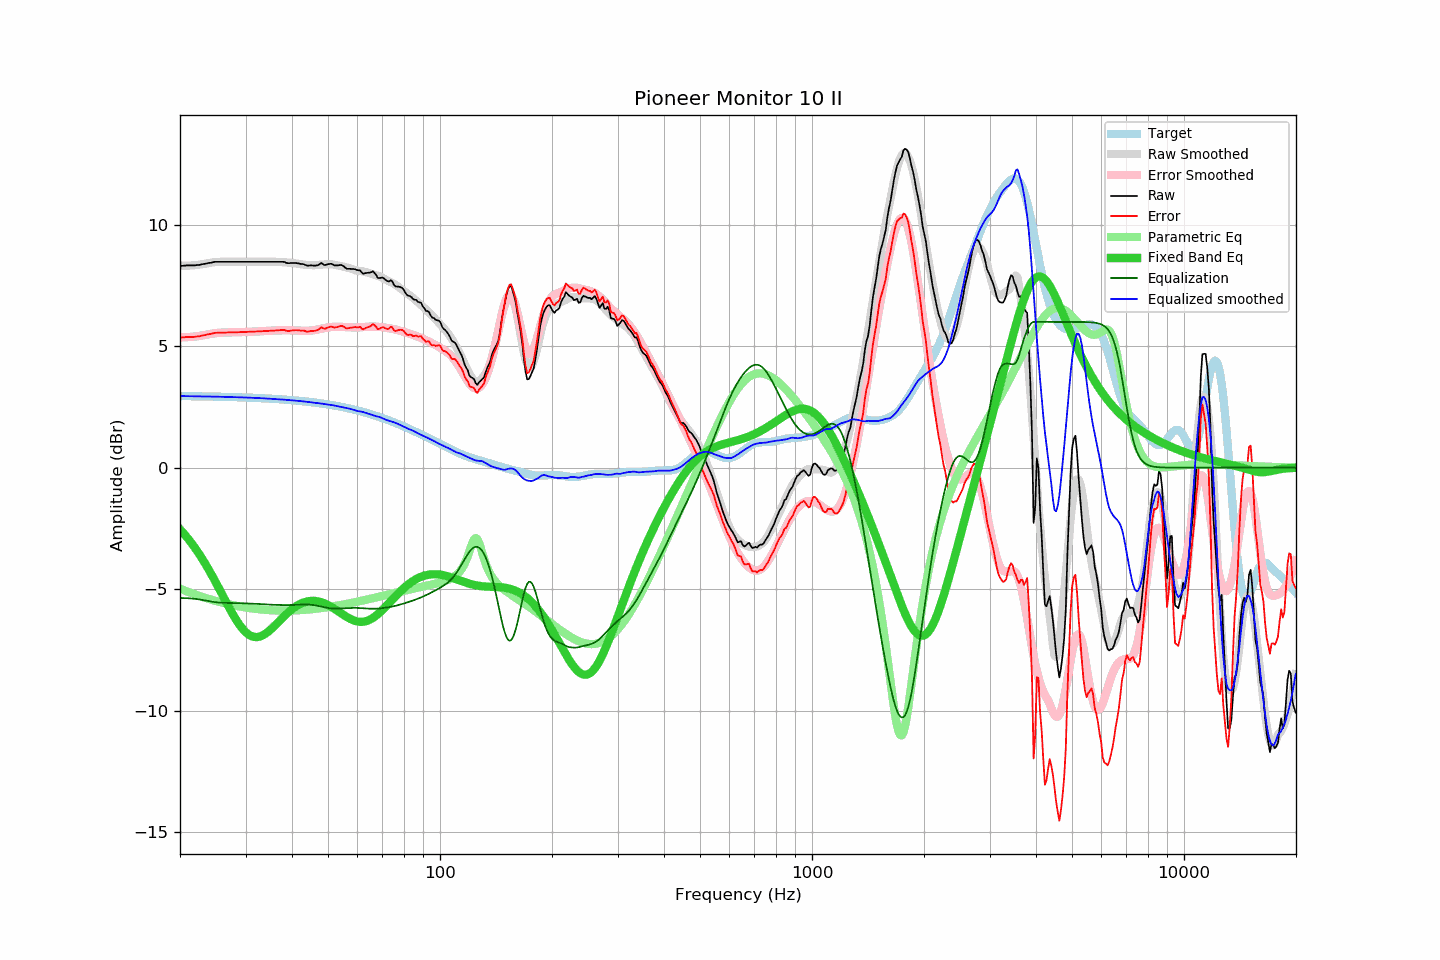

Values plotted in this chart, from the file beside it:
frequency, raw, error, smoothed, error_smoothed, equalization, parametric_eq, equalized_raw, equalized_smoothed, target
20.00, 8.30, 5.36, 8.31, 5.36, -5.36, -2.54, 2.94, 2.95, 2.95
20.20, 8.30, 5.36, 8.31, 5.36, -5.36, -2.61, 2.94, 2.95, 2.95
20.40, 8.31, 5.37, 8.31, 5.36, -5.36, -2.68, 2.95, 2.95, 2.95
20.61, 8.31, 5.37, 8.31, 5.37, -5.37, -2.76, 2.95, 2.94, 2.95
20.81, 8.32, 5.38, 8.31, 5.37, -5.37, -2.84, 2.95, 2.94, 2.94
21.02, 8.32, 5.38, 8.32, 5.37, -5.37, -2.92, 2.95, 2.94, 2.94
21.23, 8.32, 5.38, 8.32, 5.38, -5.38, -3.01, 2.95, 2.94, 2.94
21.44, 8.32, 5.38, 8.32, 5.38, -5.38, -3.09, 2.94, 2.94, 2.94
21.66, 8.32, 5.38, 8.33, 5.39, -5.39, -3.18, 2.93, 2.94, 2.94
21.87, 8.32, 5.38, 8.33, 5.40, -5.40, -3.27, 2.93, 2.94, 2.94
22.09, 8.33, 5.40, 8.34, 5.40, -5.40, -3.37, 2.93, 2.94, 2.94
22.31, 8.34, 5.41, 8.35, 5.41, -5.41, -3.46, 2.93, 2.93, 2.94
22.54, 8.34, 5.41, 8.35, 5.42, -5.42, -3.56, 2.92, 2.93, 2.94
22.76, 8.36, 5.43, 8.36, 5.43, -5.43, -3.66, 2.93, 2.93, 2.94
22.99, 8.37, 5.44, 8.38, 5.44, -5.44, -3.77, 2.93, 2.93, 2.93
23.22, 8.38, 5.45, 8.39, 5.46, -5.46, -3.88, 2.93, 2.93, 2.93
23.45, 8.39, 5.46, 8.40, 5.47, -5.47, -3.99, 2.92, 2.93, 2.93
23.69, 8.41, 5.48, 8.41, 5.48, -5.48, -4.10, 2.93, 2.93, 2.93
23.92, 8.42, 5.49, 8.42, 5.49, -5.49, -4.21, 2.93, 2.93, 2.93
24.16, 8.43, 5.51, 8.43, 5.51, -5.51, -4.33, 2.93, 2.93, 2.93
24.40, 8.44, 5.52, 8.44, 5.52, -5.52, -4.45, 2.93, 2.93, 2.93
24.65, 8.46, 5.54, 8.45, 5.53, -5.53, -4.57, 2.94, 2.93, 2.93
24.89, 8.47, 5.55, 8.46, 5.54, -5.54, -4.69, 2.94, 2.92, 2.92
25.14, 8.47, 5.55, 8.47, 5.54, -5.54, -4.81, 2.93, 2.92, 2.92
25.39, 8.47, 5.55, 8.47, 5.55, -5.55, -4.94, 2.92, 2.92, 2.92
25.65, 8.47, 5.55, 8.47, 5.56, -5.56, -5.06, 2.92, 2.92, 2.92
25.91, 8.47, 5.56, 8.48, 5.56, -5.56, -5.19, 2.91, 2.92, 2.92
26.16, 8.47, 5.56, 8.48, 5.56, -5.56, -5.32, 2.91, 2.91, 2.92
26.43, 8.47, 5.56, 8.48, 5.56, -5.56, -5.44, 2.91, 2.91, 2.91
26.69, 8.47, 5.56, 8.48, 5.57, -5.57, -5.57, 2.91, 2.91, 2.91
26.96, 8.47, 5.56, 8.48, 5.57, -5.57, -5.69, 2.91, 2.91, 2.91
27.23, 8.47, 5.56, 8.48, 5.57, -5.57, -5.81, 2.91, 2.91, 2.91
27.50, 8.47, 5.57, 8.47, 5.57, -5.57, -5.93, 2.90, 2.90, 2.91
27.77, 8.47, 5.57, 8.47, 5.57, -5.57, -6.05, 2.90, 2.90, 2.90
28.05, 8.47, 5.57, 8.47, 5.57, -5.57, -6.16, 2.90, 2.90, 2.90
28.33, 8.47, 5.57, 8.47, 5.57, -5.57, -6.27, 2.90, 2.90, 2.90
28.62, 8.47, 5.58, 8.47, 5.58, -5.58, -6.37, 2.90, 2.90, 2.90
28.90, 8.47, 5.58, 8.47, 5.58, -5.58, -6.47, 2.90, 2.90, 2.90
29.19, 8.47, 5.58, 8.47, 5.58, -5.58, -6.56, 2.89, 2.89, 2.89
29.48, 8.47, 5.58, 8.47, 5.58, -5.58, -6.64, 2.89, 2.89, 2.89
29.78, 8.47, 5.58, 8.47, 5.58, -5.58, -6.71, 2.89, 2.89, 2.89
30.08, 8.47, 5.59, 8.47, 5.59, -5.59, -6.78, 2.89, 2.89, 2.89
30.38, 8.47, 5.59, 8.47, 5.59, -5.59, -6.83, 2.88, 2.88, 2.88
30.68, 8.47, 5.59, 8.47, 5.59, -5.59, -6.88, 2.88, 2.88, 2.88
30.99, 8.47, 5.59, 8.47, 5.59, -5.59, -6.92, 2.88, 2.88, 2.88
31.30, 8.47, 5.60, 8.47, 5.60, -5.60, -6.94, 2.88, 2.88, 2.88
31.61, 8.47, 5.60, 8.47, 5.60, -5.60, -6.96, 2.87, 2.87, 2.87
31.93, 8.47, 5.60, 8.47, 5.60, -5.60, -6.97, 2.87, 2.87, 2.87
32.24, 8.47, 5.61, 8.47, 5.61, -5.61, -6.97, 2.87, 2.87, 2.87
32.57, 8.47, 5.61, 8.47, 5.61, -5.61, -6.96, 2.86, 2.86, 2.86
32.89, 8.47, 5.61, 8.47, 5.61, -5.61, -6.94, 2.86, 2.86, 2.86
33.22, 8.47, 5.62, 8.47, 5.62, -5.62, -6.91, 2.86, 2.86, 2.86
33.55, 8.47, 5.62, 8.47, 5.62, -5.62, -6.88, 2.85, 2.85, 2.86
33.89, 8.47, 5.62, 8.47, 5.62, -5.62, -6.84, 2.85, 2.85, 2.85
34.23, 8.47, 5.63, 8.47, 5.63, -5.63, -6.79, 2.85, 2.85, 2.85
34.57, 8.47, 5.63, 8.48, 5.63, -5.63, -6.74, 2.84, 2.84, 2.84
34.92, 8.47, 5.63, 8.48, 5.64, -5.64, -6.69, 2.84, 2.84, 2.84
35.27, 8.47, 5.64, 8.48, 5.64, -5.64, -6.63, 2.83, 2.84, 2.84
35.62, 8.47, 5.64, 8.48, 5.64, -5.64, -6.56, 2.83, 2.83, 2.83
35.97, 8.47, 5.64, 8.47, 5.65, -5.65, -6.50, 2.83, 2.83, 2.83
... 635 more rows
